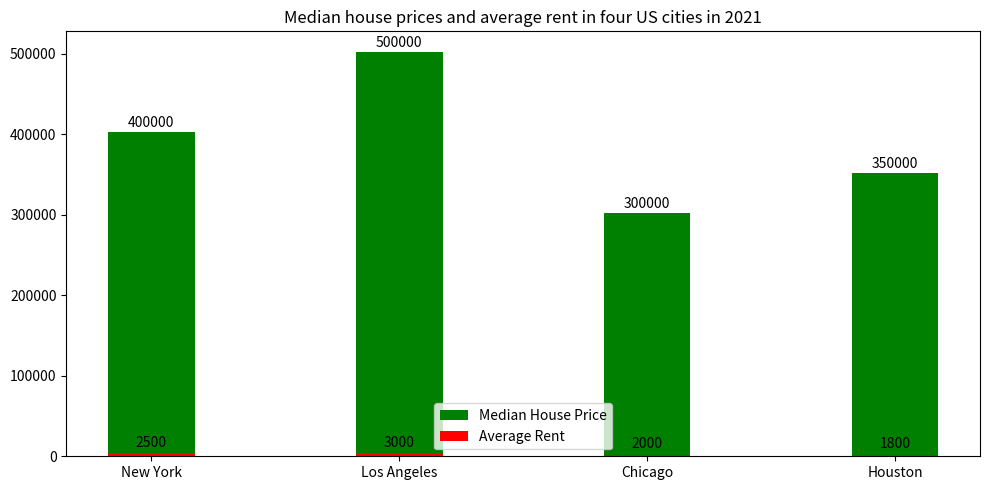

Write the Python code that produced this figure. (Note: this script raises an exception after producing the figure.)

import matplotlib.pyplot as plt
import numpy as np

#set data
City = np.array(['New York','Los Angeles','Chicago','Houston'])
Median_House_Price = np.array([400000,500000,300000,350000])
Average_Rent = np.array([2500,3000,2000,1800])

#set figure
fig = plt.figure(figsize=(10, 5))
ax = fig.add_subplot(111)

#plot
x = np.arange(len(City))
width = 0.35
p1 = ax.bar(x, Median_House_Price, width, color='green', bottom=Average_Rent)
p2 = ax.bar(x, Average_Rent, width, color='red')

#label
ax.set_xticks(x)
ax.set_xticklabels(City)
ax.set_title('Median house prices and average rent in four US cities in 2021')
ax.legend((p1[0], p2[0]), ('Median House Price', 'Average Rent'), loc='lower center')

#annotate
for Median_House_Price, Average_Rent in zip(p1, p2):
    h = Median_House_Price.get_height()
    ax.annotate('{}'.format(h),
                xy=(Median_House_Price.get_x() + Median_House_Price.get_width() / 2, h),
                xytext=(0, 3),  # 3 points vertical offset
                textcoords="offset points",
                ha='center', va='bottom')
    h = Average_Rent.get_height()
    ax.annotate('{}'.format(h),
                xy=(Average_Rent.get_x() + Average_Rent.get_width() / 2, h),
                xytext=(0, 3),  # 3 points vertical offset
                textcoords="offset points",
                ha='center', va='bottom')

#save figure
plt.tight_layout()
plt.savefig('Bar Chart/png/64.png')
plt.clf()
